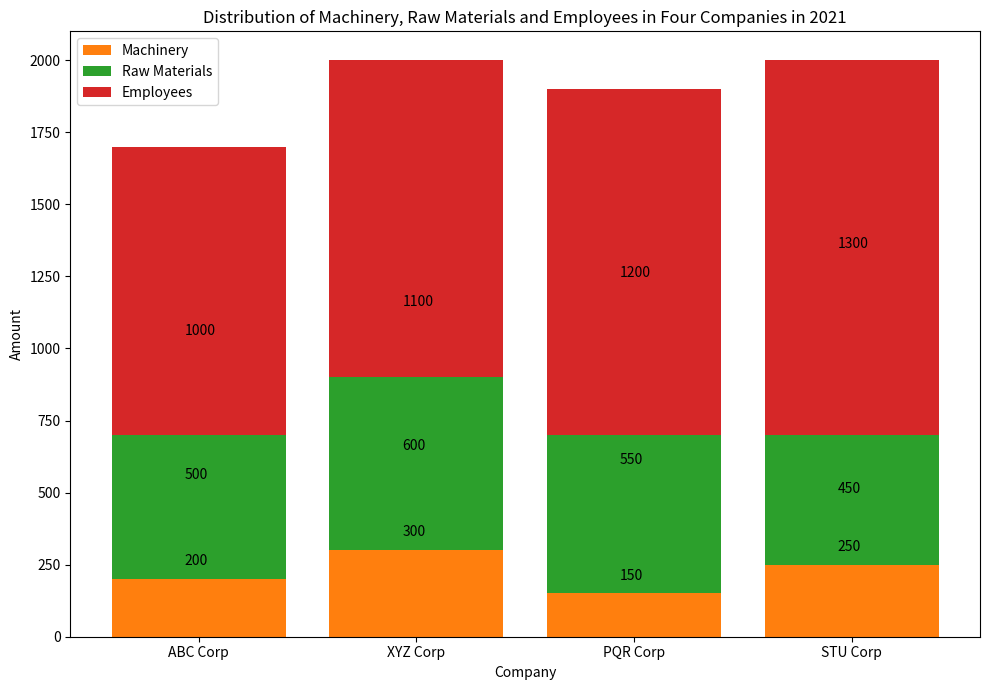

Generate this figure with matplotlib: (Note: this script raises an exception after producing the figure.)

import matplotlib.pyplot as plt

plt.figure(figsize=(10,7))
ax = plt.subplot()
ax.bar(['ABC Corp', 'XYZ Corp', 'PQR Corp', 'STU Corp'], [200, 300, 150, 250], label='Machinery', color='C1')
ax.bar(['ABC Corp', 'XYZ Corp', 'PQR Corp', 'STU Corp'], [500, 600, 550, 450], bottom=[200, 300, 150, 250], label='Raw Materials', color='C2')
ax.bar(['ABC Corp', 'XYZ Corp', 'PQR Corp', 'STU Corp'], [1000, 1100, 1200, 1300], bottom=[700, 900, 700, 700], label='Employees', color='C3')
ax.set_title('Distribution of Machinery, Raw Materials and Employees in Four Companies in 2021')
ax.set_xticks(['ABC Corp', 'XYZ Corp', 'PQR Corp', 'STU Corp'])
ax.set_xlabel('Company')
ax.set_ylabel('Amount')
ax.legend(loc='upper left')
ax.annotate('200', xy=('ABC Corp', 200), xytext=(-10, 10), textcoords='offset points')
ax.annotate('500', xy=('ABC Corp', 500), xytext=(-10, 10), textcoords='offset points')
ax.annotate('1000', xy=('ABC Corp', 1000), xytext=(-10, 10), textcoords='offset points')
ax.annotate('300', xy=('XYZ Corp', 300), xytext=(-10, 10), textcoords='offset points')
ax.annotate('600', xy=('XYZ Corp', 600), xytext=(-10, 10), textcoords='offset points')
ax.annotate('1100', xy=('XYZ Corp', 1100), xytext=(-10, 10), textcoords='offset points')
ax.annotate('150', xy=('PQR Corp', 150), xytext=(-10, 10), textcoords='offset points')
ax.annotate('550', xy=('PQR Corp', 550), xytext=(-10, 10), textcoords='offset points')
ax.annotate('1200', xy=('PQR Corp', 1200), xytext=(-10, 10), textcoords='offset points')
ax.annotate('250', xy=('STU Corp', 250), xytext=(-10, 10), textcoords='offset points')
ax.annotate('450', xy=('STU Corp', 450), xytext=(-10, 10), textcoords='offset points')
ax.annotate('1300', xy=('STU Corp', 1300), xytext=(-10, 10), textcoords='offset points')
plt.tight_layout()
plt.savefig('Bar Chart/png/193.png')
plt.clf()
